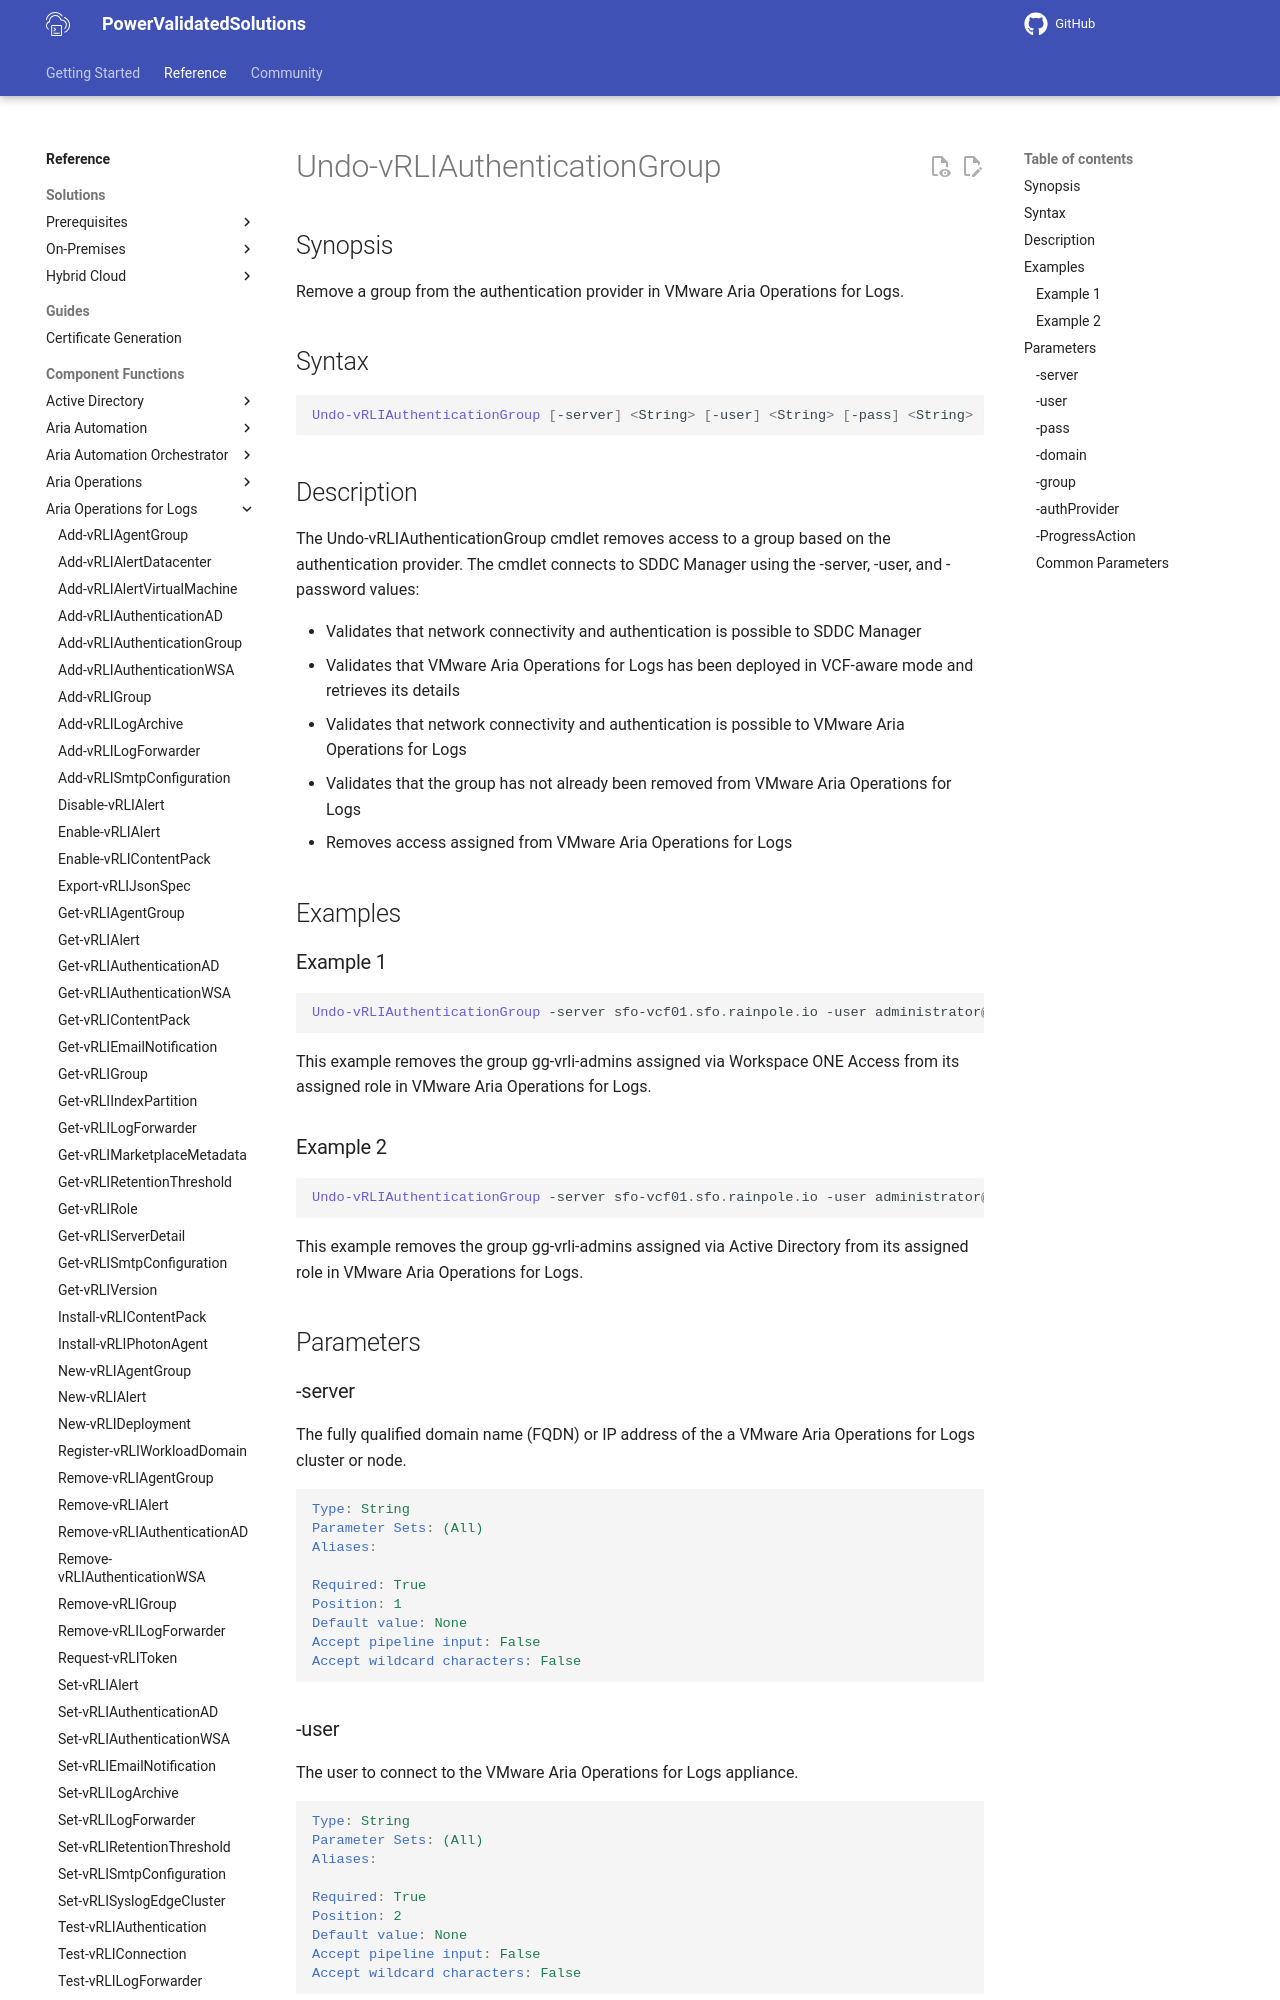

repository: vmware/power-validated-solutions-for-cloud-foundation · page: documentation/functions/aria-suite/aria-operations-logs/Undo-vRLIAuthenticationGroup/index.html · generator: mkdocs

# Undo-vRLIAuthenticationGroup

## Synopsis

Remove a group from the authentication provider in VMware Aria Operations for Logs.

## Syntax

```powershell
Undo-vRLIAuthenticationGroup [-server] <String> [-user] <String> [-pass] <String> [-domain] <String> [-group] <String> [-authProvider] <String> [-ProgressAction <ActionPreference>] [<CommonParameters>]
```

## Description

The Undo-vRLIAuthenticationGroup cmdlet removes access to a group based on the authentication provider.
The cmdlet connects to SDDC Manager using the -server, -user, and -password values:

- Validates that network connectivity and authentication is possible to SDDC Manager
- Validates that VMware Aria Operations for Logs has been deployed in VCF-aware mode and retrieves its details
- Validates that network connectivity and authentication is possible to VMware Aria Operations for Logs
- Validates that the group has not already been removed from VMware Aria Operations for Logs
- Removes access assigned from VMware Aria Operations for Logs

## Examples

### Example 1

```powershell
Undo-vRLIAuthenticationGroup -server sfo-vcf01.sfo.rainpole.io -user administrator@vsphere.local -pass VMw@re1! -domain sfo.rainpole.io -group gg-vrli-admins -authProvider vidm
```

This example removes the group gg-vrli-admins assigned via Workspace ONE Access from its assigned role in VMware Aria Operations for Logs.

### Example 2

```powershell
Undo-vRLIAuthenticationGroup -server sfo-vcf01.sfo.rainpole.io -user administrator@vsphere.local -pass VMw@re1! -domain sfo.rainpole.io -group gg-vrli-admins -authProvider ad
```

This example removes the group gg-vrli-admins assigned via Active Directory from its assigned role in VMware Aria Operations for Logs.

## Parameters
